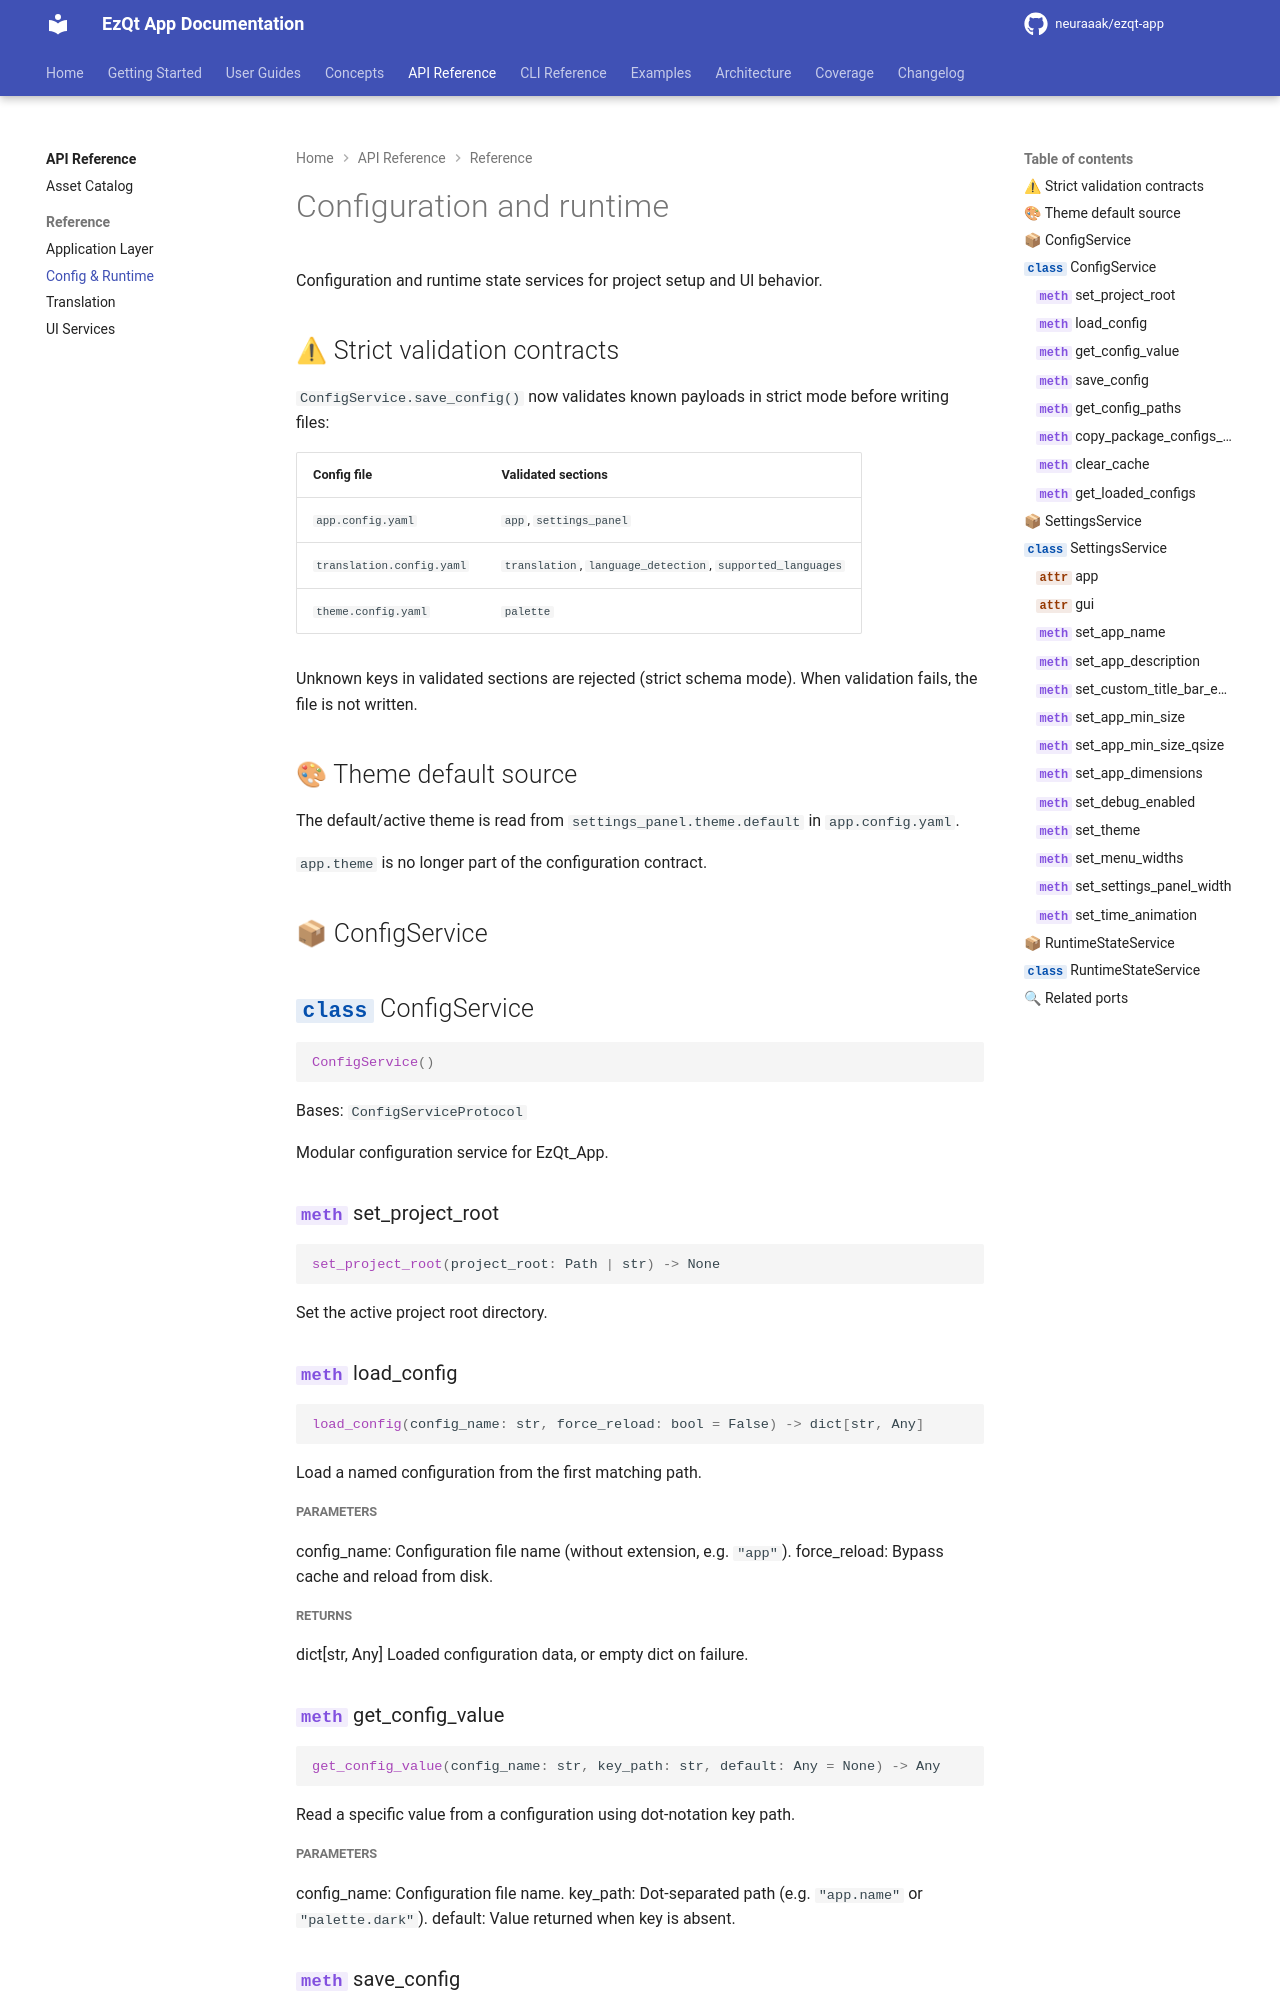

repository: neuraaak/ezqt-app · page: 5.6.2/api/reference/config/index.html · generator: mkdocs

# Configuration and runtime

Configuration and runtime state services for project setup and UI behavior.

## ⚠ Strict validation contracts

`ConfigService.save_config()` now validates known payloads in strict mode
before writing files:
